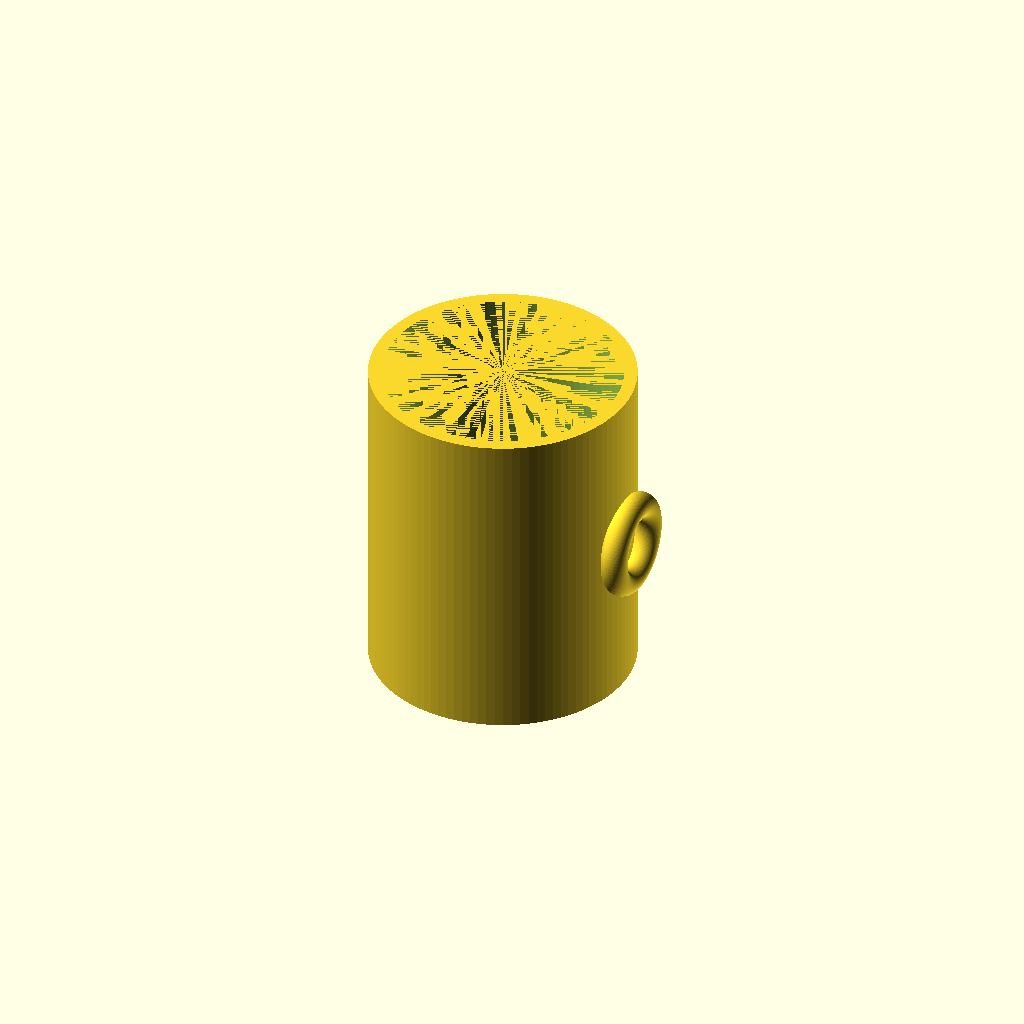
Cell 1 — every parameter at its default value.
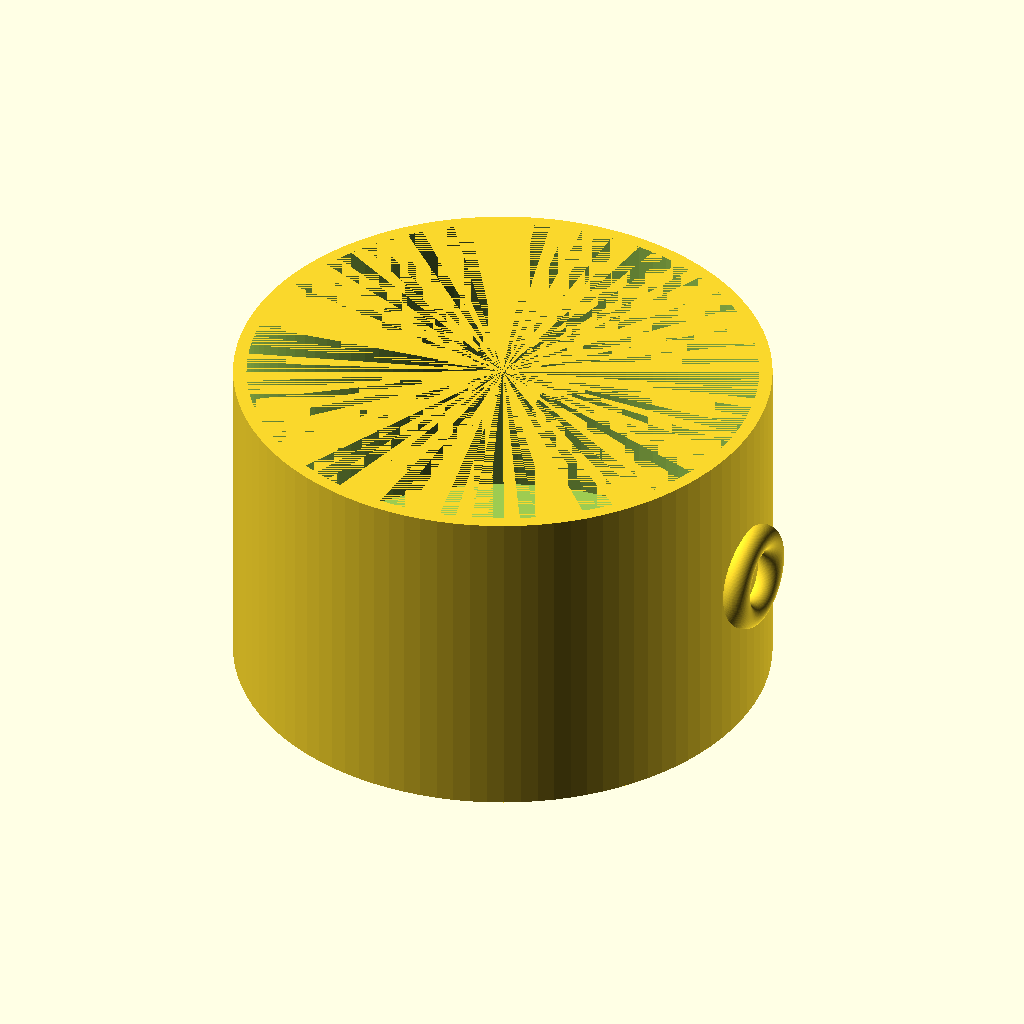
Cell 2 — outer_diameter set to 160, the other parameters unchanged.
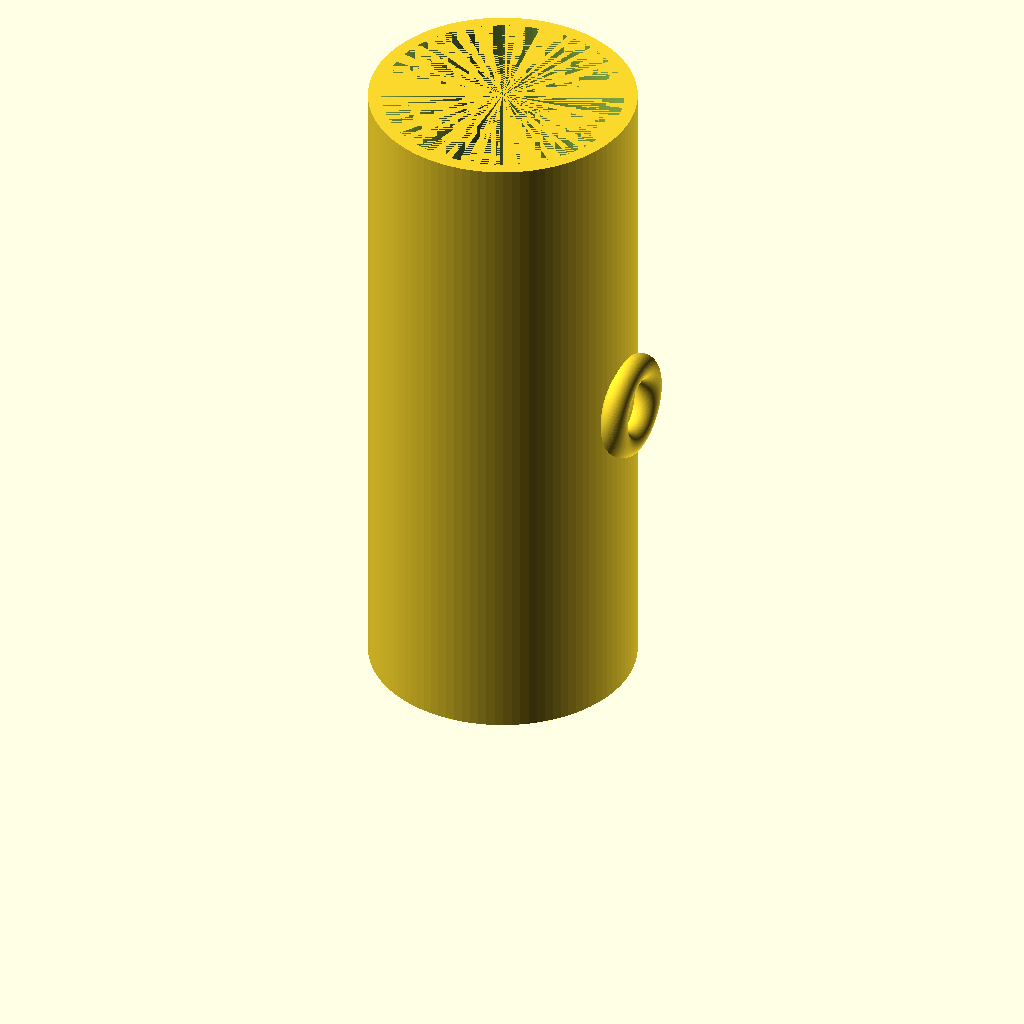
Cell 3 — height set to 200, the other parameters unchanged.
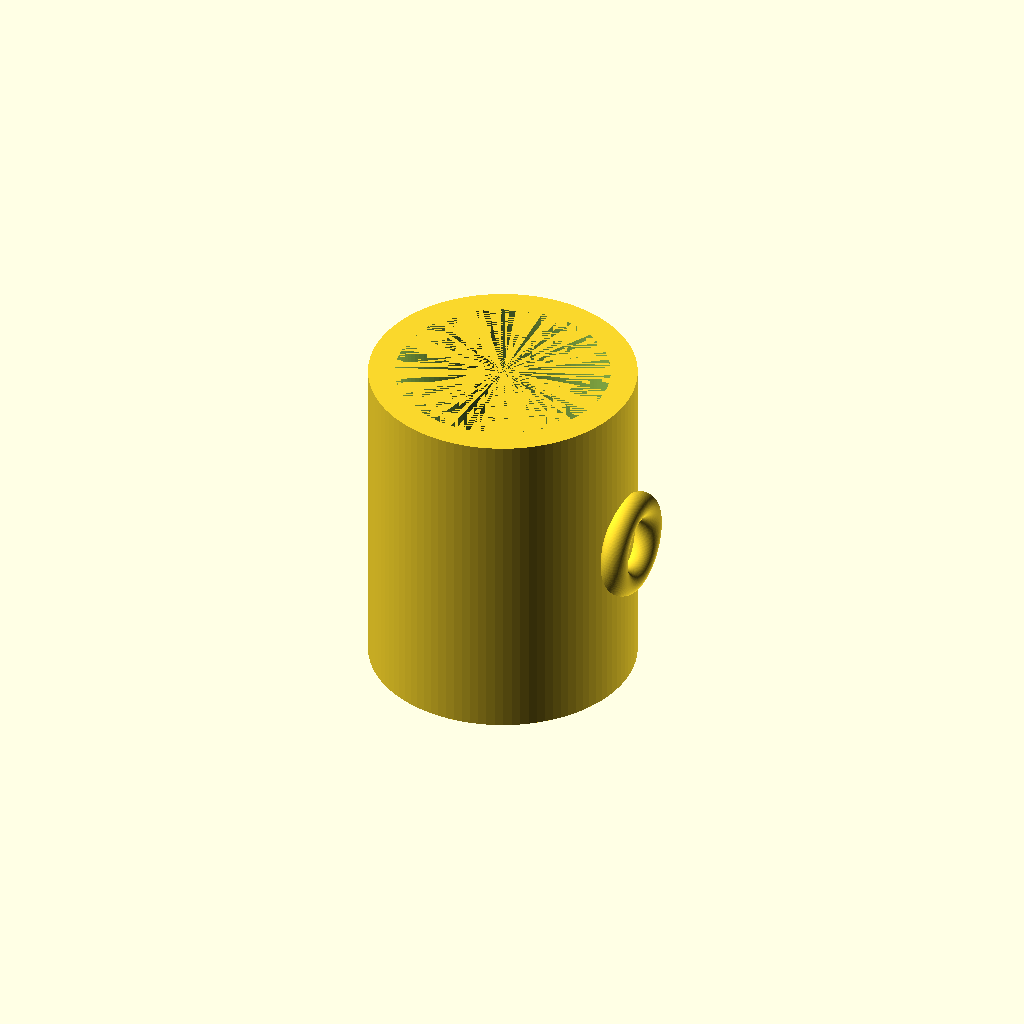
Cell 4: wall_thickness = 8 (everything else at default).
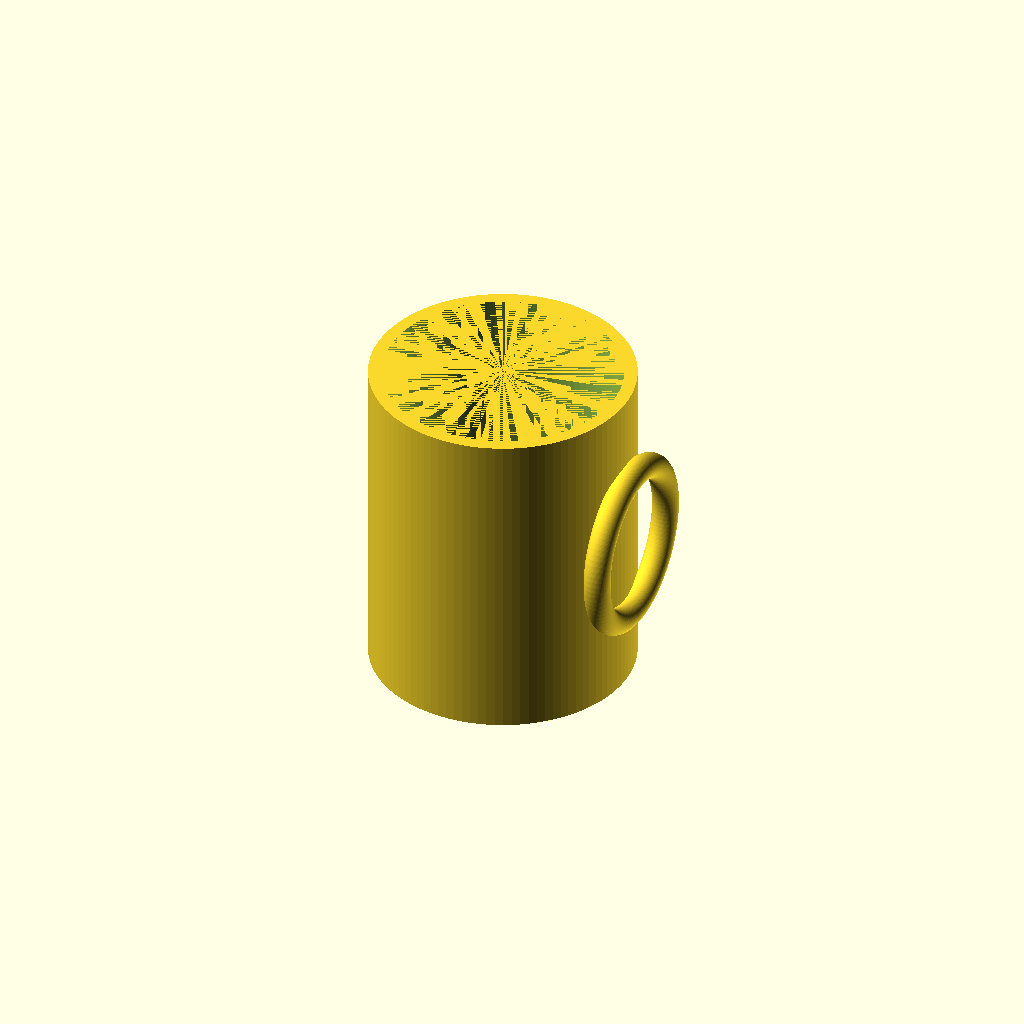
Cell 5: handle_radius = 24 (everything else at default).
One fixed orthographic camera (rotation 55°, 0°, 25°; colour scheme Cornfield) for every cell.
Source of the model, results/tier-1-mug/bare-high_o3-edc986efce01-2026-04-27T22-11-16-595Z/final.scad:
// Mug dimensions
outer_diameter   = 80;
outer_radius     = outer_diameter / 2;  // 40 mm
height           = 100;
wall_thickness   = 4;
bottom_thickness = 6;

// Handle dimensions
handle_radius    = 12;   // ring (major) radius
handle_thickness = 4;    // cross-section (minor) radius
handle_offset    = 2;    // shifts handle axis outward for good overlap
handle_height    = height / 2;

$fn = 100;  // smoothness

module mug_body() {
    cylinder(h = height, r = outer_radius);
}

module mug_handle() {
    translate([outer_radius + handle_offset, 0, handle_height])
        rotate([0, 90, 0])
            rotate_extrude(convexity = 10)
                translate([handle_radius, 0, 0])
                    circle(r = handle_thickness);
}

difference() {
    union() {
        mug_body();
        mug_handle();
    }
    // Hollow interior
    translate([0, 0, bottom_thickness])
        cylinder(h = height - bottom_thickness,
                 r = outer_radius - wall_thickness);
}
Customizer parameters (derived from the source; name, type, default, range or options):
outer_diameter: number, default 80
height: number, default 100
wall_thickness: number, default 4
bottom_thickness: number, default 6
handle_radius: number, default 12
handle_thickness: number, default 4
handle_offset: number, default 2
